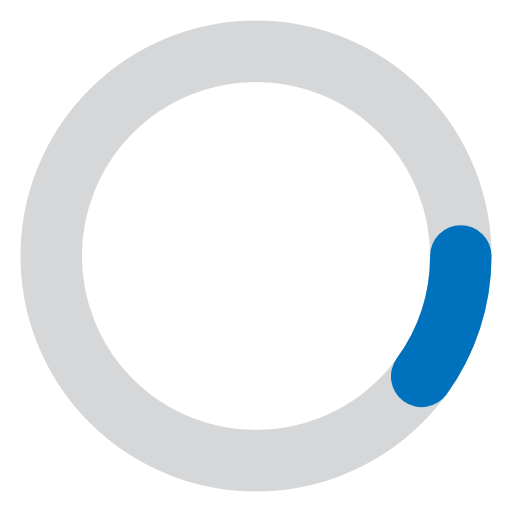
t = 0.00 s
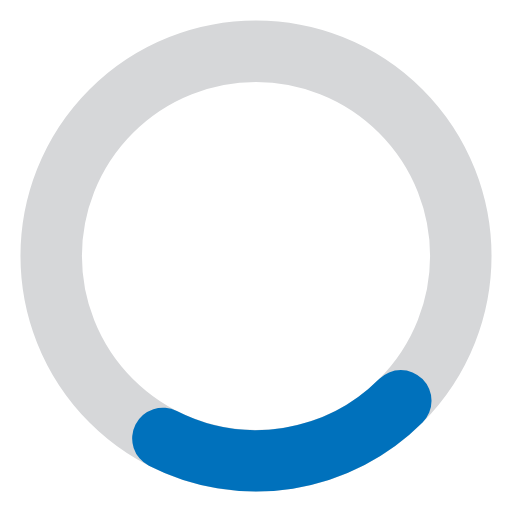
t = 0.23 s
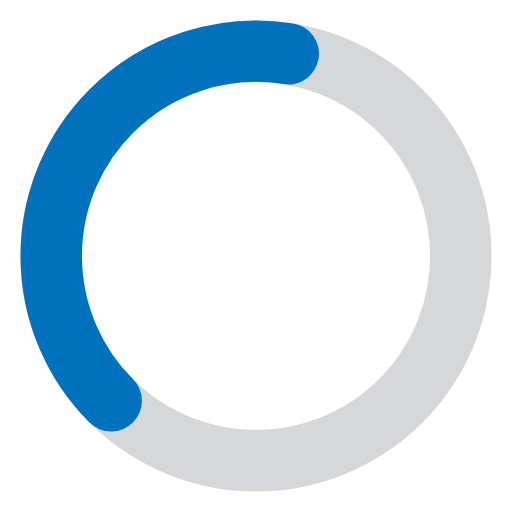
t = 0.68 s
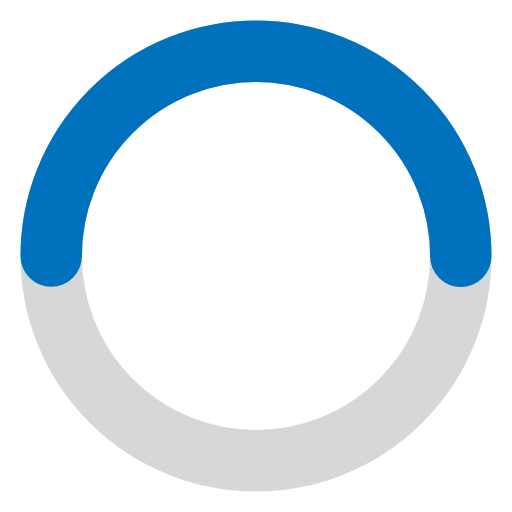
t = 0.90 s
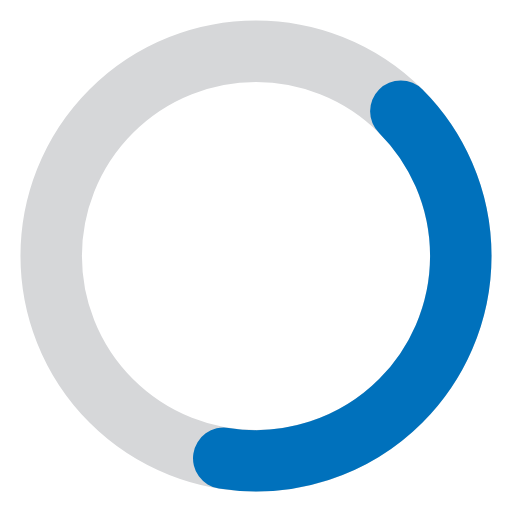
t = 1.13 s
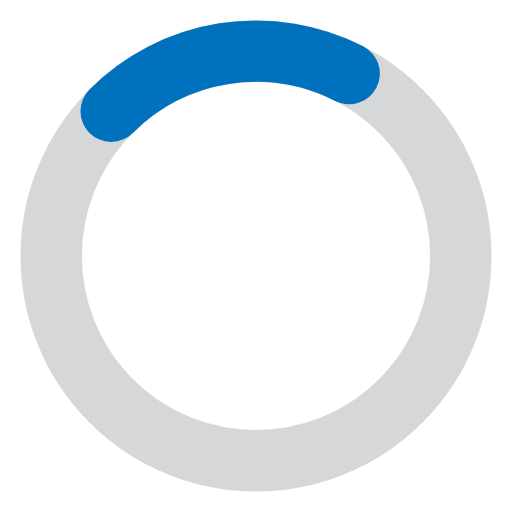
t = 1.58 s

The animated SVG that drew these frames (rendered in a browser with its animation timeline set to each time). Animation: 2 SMIL elements (animate=1,animateTransform=1); one cycle of 1.80 s, repeats indefinitely.

<svg width="96px" height="96px" xmlns="http://www.w3.org/2000/svg" viewBox="0 0 100 100" preserveAspectRatio="xMidYMid" class="lds-ring" style="animation-play-state: running; animation-delay: 0s; background: none;"><circle cx="50" cy="50" ng-attr-r="{{config.radius}}" ng-attr-stroke="{{config.base}}" ng-attr-stroke-width="{{config.width}}" fill="none" r="40" stroke="#d6d7d9" stroke-width="12" style="animation-play-state: running; animation-delay: 0s;"></circle><circle cx="50" cy="50" ng-attr-r="{{config.radius}}" ng-attr-stroke="{{config.stroke}}" ng-attr-stroke-width="{{config.innerWidth}}" ng-attr-stroke-linecap="{{config.linecap}}" fill="none" r="40" stroke="#0071bc" stroke-width="12" stroke-linecap="round" transform="rotate(350 50.0001 50.0001)" style="animation-play-state: running; animation-delay: 0s;"><animateTransform attributeName="transform" type="rotate" calcMode="linear" values="0 50 50;180 50 50;720 50 50" keyTimes="0;0.5;1" dur="1.8s" begin="0s" repeatCount="indefinite" style="animation-play-state: running; animation-delay: 0s;"></animateTransform><animate attributeName="stroke-dasharray" calcMode="linear" values="25.132741228718345 226.1946710584651;125.66370614359172 125.66370614359172;25.132741228718345 226.1946710584651" keyTimes="0;0.5;1" dur="1.8" begin="0s" repeatCount="indefinite" style="animation-play-state: running; animation-delay: 0s;"></animate></circle></svg>
